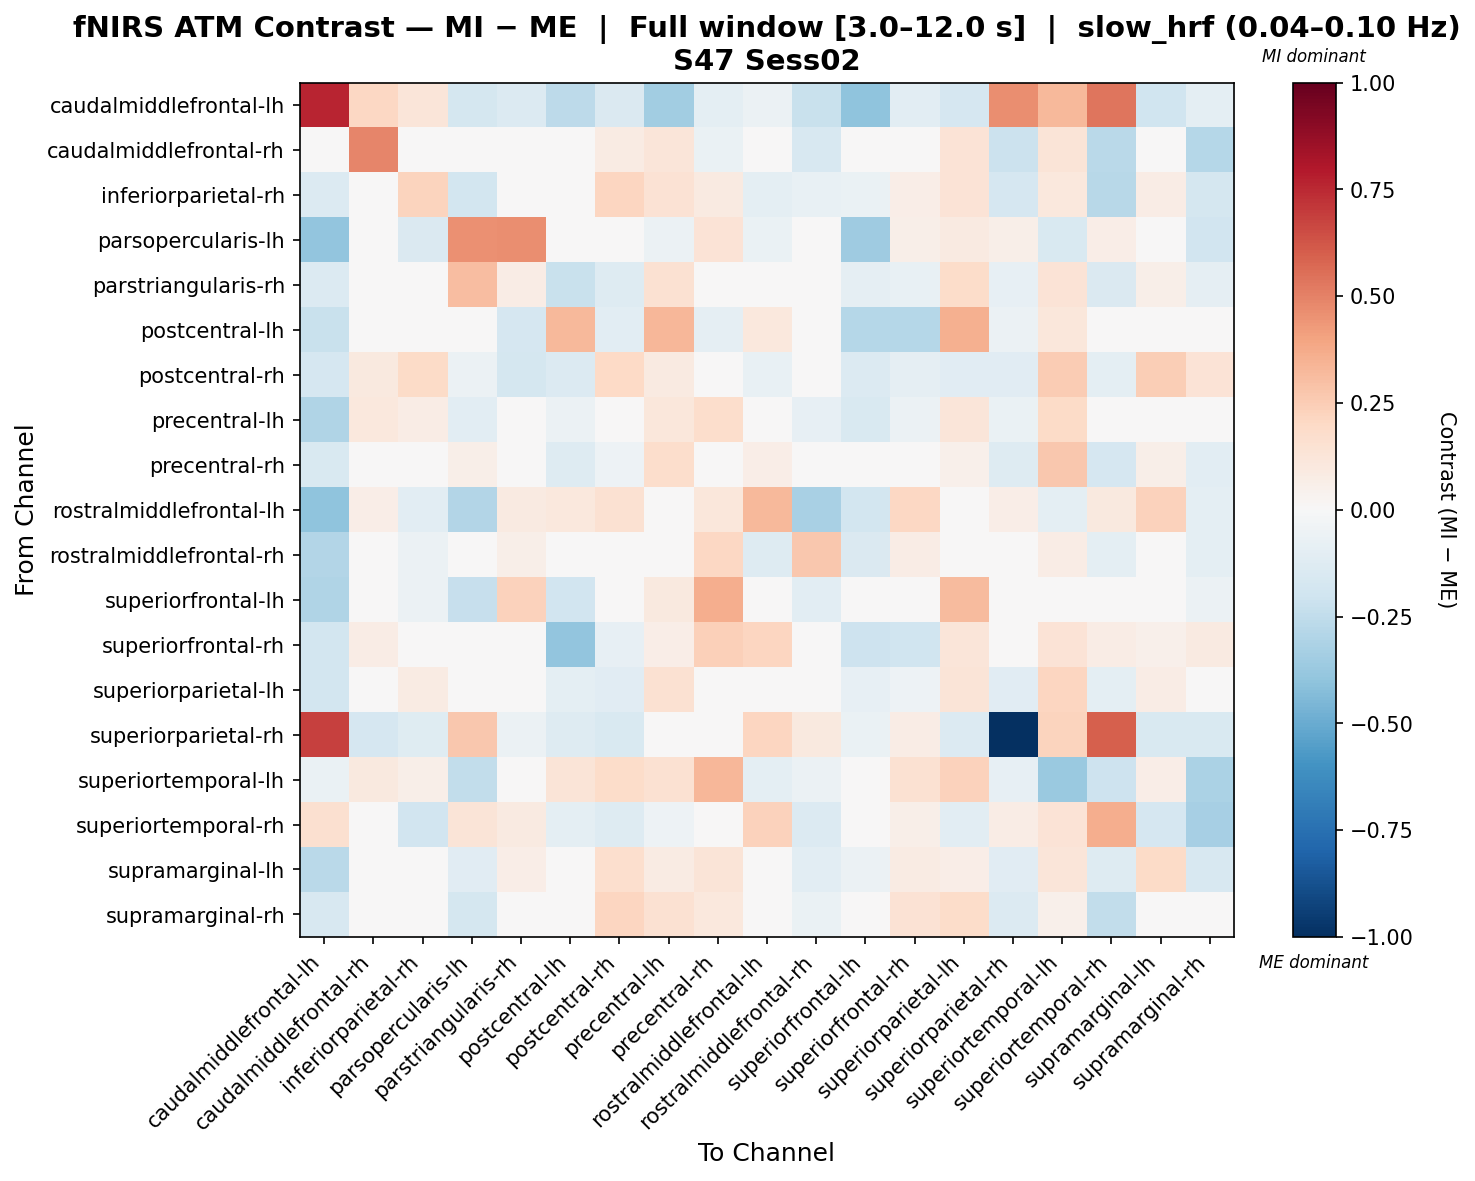

The data file committed next to this chart (first rows):
, caudalmiddlefrontal-lh, caudalmiddlefrontal-rh, inferiorparietal-rh, parsopercularis-lh, parstriangularis-rh, postcentral-lh, postcentral-rh, precentral-lh, precentral-rh, rostralmiddlefrontal-lh, rostralmiddlefrontal-rh, superiorfrontal-lh, superiorfrontal-rh, superiorparietal-lh, superiorparietal-rh, superiortemporal-lh, superiortemporal-rh, supramarginal-lh, supramarginal-rh
caudalmiddlefrontal-lh, 0.7595, 0.2082, 0.1184, -0.1725, -0.1363, -0.2655, -0.1417, -0.3468, -0.09408, -0.0611, -0.226, -0.3985, -0.1057, -0.1664, 0.4654, 0.3231, 0.5378, -0.1982, -0.09952
caudalmiddlefrontal-rh, -0.001347, 0.4859, 0.03808, -0.01114, -0.01958, 0.04242, 0.08251, 0.1179, -0.06568, -0.004804, -0.1567, -0.01958, 0.01823, 0.133, -0.2119, 0.1326, -0.2713, -0.004234, -0.2844
inferiorparietal-rh, -0.1351, 0.04114, 0.2237, -0.1834, 0.02769, 0.04862, 0.2161, 0.1428, 0.09178, -0.09682, -0.07441, -0.06653, 0.06892, 0.1377, -0.1663, 0.1038, -0.2785, 0.07646, -0.1775
parsopercularis-lh, -0.3936, 0.0442, -0.1477, 0.4604, 0.4682, 0.03794, -0.03161, -0.05605, 0.1345, -0.06372, -0.02402, -0.3563, 0.06188, 0.08909, 0.0621, -0.1516, 0.0691, -0.01241, -0.1905
parstriangularis-rh, -0.1334, 0.0, 0.01062, 0.3056, 0.07565, -0.2214, -0.1316, 0.1529, 0.02205, 0.03192, -0.005453, -0.08915, -0.07744, 0.1825, -0.08467, 0.1363, -0.1468, 0.0623, -0.08981
postcentral-lh, -0.2254, 0.01645, -0.002587, -0.03537, -0.1696, 0.3258, -0.1016, 0.3334, -0.08615, 0.1063, 0.00232, -0.2885, -0.2861, 0.3552, -0.06011, 0.1152, -0.04048, 0.0294, 0.01189
postcentral-rh, -0.166, 0.09759, 0.1889, -0.05699, -0.1752, -0.1388, 0.1955, 0.09185, -0.01771, -0.07684, -0.01762, -0.1406, -0.09188, -0.1121, -0.116, 0.2553, -0.1015, 0.2458, 0.1364
precentral-lh, -0.3045, 0.1022, 0.07685, -0.1035, 0.03016, -0.05637, 0.03383, 0.1156, 0.1727, -0.01436, -0.07952, -0.1547, -0.05519, 0.122, -0.06373, 0.1946, -0.04132, 0.03788, -0.01263
precentral-rh, -0.1517, -0.000499, 0.001036, 0.05854, -0.002666, -0.1271, -0.05162, 0.1728, 0.04057, 0.0691, -0.04479, 0.007445, 0.04703, 0.0519, -0.1257, 0.27, -0.1653, 0.05714, -0.1062
rostralmiddlefrontal-lh, -0.4024, 0.06264, -0.1091, -0.2897, 0.0878, 0.1078, 0.1528, 0.008604, 0.116, 0.3277, -0.3252, -0.1804, 0.2105, 0.03255, 0.06699, -0.09783, 0.09549, 0.2339, -0.09817
rostralmiddlefrontal-rh, -0.2922, -0.0168, -0.05792, -0.02157, 0.05808, 0.03916, -0.0149, 0.03592, 0.2057, -0.127, 0.269, -0.1466, 0.07701, 0.03951, 0.03785, 0.07191, -0.09448, 0.03426, -0.09702
superiorfrontal-lh, -0.2974, 0.007226, -0.06185, -0.2282, 0.2292, -0.1878, -0.04997, 0.09759, 0.3621, 0.01583, -0.1022, 0.02549, -0.03895, 0.314, -0.04505, 0.02803, -0.02503, 0.01722, -0.06038
superiorfrontal-rh, -0.185, 0.07743, 0.02875, -0.03265, -0.01849, -0.3982, -0.08422, 0.06722, 0.2417, 0.2138, -0.03098, -0.2071, -0.1964, 0.1225, 0.04673, 0.1366, 0.07743, 0.05222, 0.08855
superiorparietal-lh, -0.1829, 0.04921, 0.08226, 0.01287, -0.0109, -0.09542, -0.1114, 0.1488, 0.02528, -0.01512, -0.01695, -0.08418, -0.05451, 0.1302, -0.1095, 0.211, -0.09389, 0.07449, 0.04067
superiorparietal-rh, 0.681, -0.1668, -0.1197, 0.2685, -0.06002, -0.1257, -0.1556, -0.01213, -0.0004853, 0.2148, 0.09545, -0.06584, 0.07151, -0.1377, -1.0, 0.2211, 0.5969, -0.1556, -0.1498
superiortemporal-lh, -0.0645, 0.0965, 0.0619, -0.2491, 0.02771, 0.1312, 0.1814, 0.1528, 0.334, -0.1007, -0.06123, 0.01207, 0.1544, 0.2277, -0.07875, -0.368, -0.2033, 0.06325, -0.3173
superiortemporal-rh, 0.159, -0.008979, -0.1941, 0.1259, 0.09311, -0.09463, -0.128, -0.0501, 0.008273, 0.2287, -0.1346, -0.03897, 0.05739, -0.1058, 0.07681, 0.1372, 0.3653, -0.1656, -0.3309
supramarginal-lh, -0.2723, -0.01834, 0.02914, -0.1171, 0.06789, 0.01603, 0.1696, 0.08096, 0.132, 0.02342, -0.1043, -0.05764, 0.07917, 0.0644, -0.1146, 0.1193, -0.1283, 0.189, -0.1583
supramarginal-rh, -0.1598, 0.03257, -0.02714, -0.175, -0.01646, 0.02126, 0.2129, 0.149, 0.102, 1.1173716846597474e-05, -0.06307, -0.02493, 0.1454, 0.1807, -0.139, 0.05237, -0.2491, 0.004923, -0.04662
